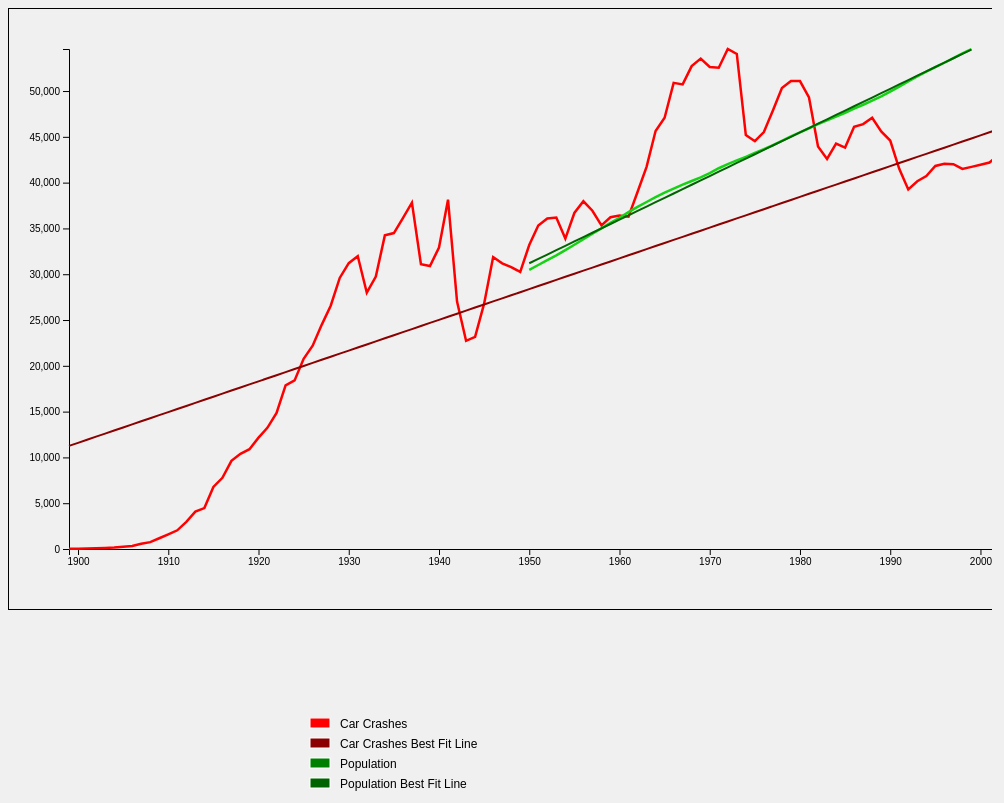
D3 v6 page, settled after 480 driven frames (8 s of simulated time); the page loaded 2 data file(s).


// ── js/script.js
document.addEventListener('DOMContentLoaded', function () {
    const margin = {top: 40, right: 30, bottom: 60, left: 60};
    const width = 1200 - margin.left - margin.right;
    const height = 600 - margin.top - margin.bottom;

    const svg = d3.select("#chart").append("svg")
        .attr("width", width + margin.left + margin.right)
        .attr("height", height + margin.top + margin.bottom)
        .style("border", "1px solid black")
        .append("g")
        .attr("transform", "translate(" + margin.left + "," + margin.top + ")");

    const legend = d3.select("#legend").append("svg")
        .attr("width", 400)
        .attr("height", 100);

    Promise.all([
        d3.json("data/car_crashes.json"),
        d3.json("data/population.json")
    ]).then(function([carCrashesData, populationData]) {
        const x = d3.scaleLinear()
            .domain([Math.min(d3.min(carCrashesData, d => d.Year), d3.min(populationData, d => d.Year)),
                     Math.max(d3.max(carCrashesData, d => d.Year), d3.max(populationData, d => d.Year))])
            .range([0, width]);

        const yCarCrashes = d3.scaleLinear()
            .domain([0, d3.max(carCrashesData, d => d.Deaths)])
            .range([height, 0]);

        const yPopulation = d3.scaleLinear()
            .domain([0, d3.max(populationData, d => d.Population)])
            .range([height, 0]);

        svg.append("g")
            .attr("transform", "translate(0," + height + ")")
            .call(d3.axisBottom(x).tickFormat(d3.format("d")));

        svg.append("g")
            .call(d3.axisLeft(yCarCrashes));

        svg.append("path")
            .datum(carCrashesData)
            .attr("class", "line car-crashes-line")
            .attr("d", d3.line().x(d => x(d.Year)).y(d => yCarCrashes(d.Deaths)))
            .attr("stroke", "red");

        svg.append("path")
            .datum(populationData)
            .attr("class", "line population-line")
            .attr("d", d3.line().x(d => x(d.Year)).y(d => yPopulation(d.Population)))
            .attr("stroke", "green");

        addBestFitLine(svg, carCrashesData, x, yCarCrashes, "Deaths", "darkred", "car-crashes-best-fit");
        addBestFitLine(svg, populationData, x, yPopulation, "Population", "darkgreen", "population-best-fit");
        addLegend(svg, legend);
    });

    function addBestFitLine(svg, data, x, y, yValue, color, className) {
        const n = data.length;
        const sumX = d3.sum(data, d => d.Year);
        const sumY = d3.sum(data, d => d[yValue]);
        const sumXY = d3.sum(data, d => d.Year * d[yValue]);
        const sumX2 = d3.sum(data, d => d.Year * d.Year);
        const slope = (n * sumXY - sumX * sumY) / (n * sumX2 - sumX * sumX);
        const intercept = (sumY - slope * sumX) / n;
        const bestFitLine = d3.line()
            .x(d => x(d.Year))
            .y(d => y(slope * d.Year + intercept));

        svg.append("path")
            .datum(data.map(d => ({Year: d.Year})))
            .attr("class", "best-fit-line " + className)
            .attr("d", bestFitLine)
            .style("stroke", color)
            .style("stroke-width", 2)
            .style("fill", "none");
    }

    function addLegend(svg, legend) {
        const legendItems = [
            { color: "red", text: "Car Crashes" },
            { color: "darkred", text: "Car Crashes Best Fit Line" },
            { color: "green", text: "Population" },
            { color: "darkgreen", text: "Population Best Fit Line" }
        ];

        const legendGroup = legend.selectAll(".legend")
            .data(legendItems)
            .enter()
            .append("g")
            .attr("class", "legend")
            .attr("transform", (d, i) => `translate(0, ${i * 20})`);

        legendGroup.append("rect")
            .attr("x", 10)
            .attr("y", 0)
            .attr("width", 20)
            .attr("height", 10)
            .style("fill", d => d.color);

        legendGroup.append("text")
            .attr("x", 40)
            .attr("y", 10)
            .text(d => d.text)
            .style("font-size", "12px");
    }
});


### data: data/car_crashes.json
[
 {
  "Year": 1899,
  "Deaths": 26,
  "VMT": null,
  "Fatalities_per_100_million_VMT": null,
  "Population": null,
  "Fatalities_per_100_000_population": null,
  "Change_in_per_capita_fatalities": null
 },
 {
  "Year": 1900,
  "Deaths": 36,
  "VMT": null,
  "Fatalities_per_100_million_VMT": null,
  "Population": 76094000,
  "Fatalities_per_100_000_population": 0.05,
  "Change_in_per_capita_fatalities": "NA"
 },
 {
  "Year": 1901,
  "Deaths": 54,
  "VMT": null,
  "Fatalities_per_100_million_VMT": null,
  "Population": 77584000,
  "Fatalities_per_100_000_population": 0.07,
  "Change_in_per_capita_fatalities": "Negative increase 47.1%"
 },
 {
  "Year": 1902,
  "Deaths": 79,
  "VMT": null,
  "Fatalities_per_100_million_VMT": null,
  "Population": 79163000,
  "Fatalities_per_100_000_population": 0.1,
  "Change_in_per_capita_fatalities": "Negative increase 43.4%"
 },
 {
  "Year": 1903,
  "Deaths": 117,
  "VMT": null,
  "Fatalities_per_100_million_VMT": null,
  "Population": 80632000,
  "Fatalities_per_100_000_population": 0.15,
  "Change_in_per_capita_fatalities": "Negative increase 45.4%"
 },
 {
  "Year": 1904,
  "Deaths": 172,
  "VMT": null,
  "Fatalities_per_100_million_VMT": null,
  "Population": 82166000,
  "Fatalities_per_100_000_population": 0.21,
  "Change_in_per_capita_fatalities": "Negative increase 44.3%"
 },
 {
  "Year": 1905,
  "Deaths": 252,
  "VMT": null,
  "Fatalities_per_100_million_VMT": null,
  "Population": 83822000,
  "Fatalities_per_100_000_population": 0.3,
  "Change_in_per_capita_fatalities": "Negative increase 43.6%"
 },
 {
  "Year": 1906,
  "Deaths": 338,
  "VMT": null,
  "Fatalities_per_100_million_VMT": null,
  "Population": 85450000,
  "Fatalities_per_100_000_population": 0.4,
  "Change_in_per_capita_fatalities": "Negative increase 31.6%"
 },
 "... 116 more items"
]

### data: data/population.json
[
 {
  "Year": 1999,
  "Population": 272690813
 },
 {
  "Year": 1998,
  "Population": 270298524
 },
 {
  "Year": 1997,
  "Population": 267743595
 },
 {
  "Year": 1996,
  "Population": 265189794
 },
 {
  "Year": 1995,
  "Population": 262764948
 },
 {
  "Year": 1994,
  "Population": 260289237
 },
 {
  "Year": 1993,
  "Population": 257746103
 },
 {
  "Year": 1992,
  "Population": 254994517
 },
 "... 42 more items"
]